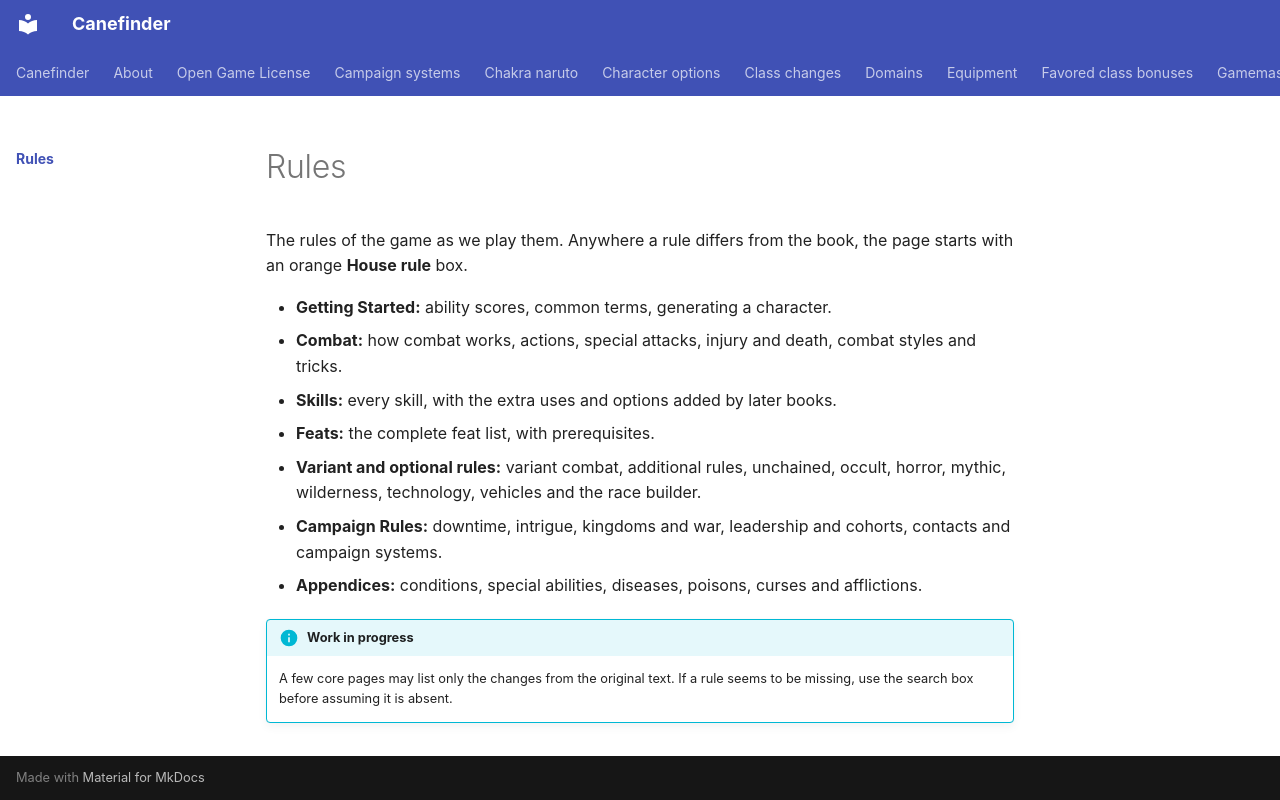

repository: canefinderhouserules/Canefinderhouserules · page: rules/index.html · generator: mkdocs

# Rules

The rules of the game as we play them. Anywhere a rule differs from the book, the page starts with an orange **House rule** box.

- **Getting Started:** ability scores, common terms, generating a character.
- **Combat:** how combat works, actions, special attacks, injury and death, combat styles and tricks.
- **Skills:** every skill, with the extra uses and options added by later books.
- **Feats:** the complete feat list, with prerequisites.
- **Variant and optional rules:** variant combat, additional rules, unchained, occult, horror, mythic, wilderness, technology, vehicles and the race builder.
- **Campaign Rules:** downtime, intrigue, kingdoms and war, leadership and cohorts, contacts and campaign systems.
- **Appendices:** conditions, special abilities, diseases, poisons, curses and afflictions.

!!! info "Work in progress"
    A few core pages may list only the changes from the original text. If a rule seems to be missing, use the search box before assuming it is absent.
